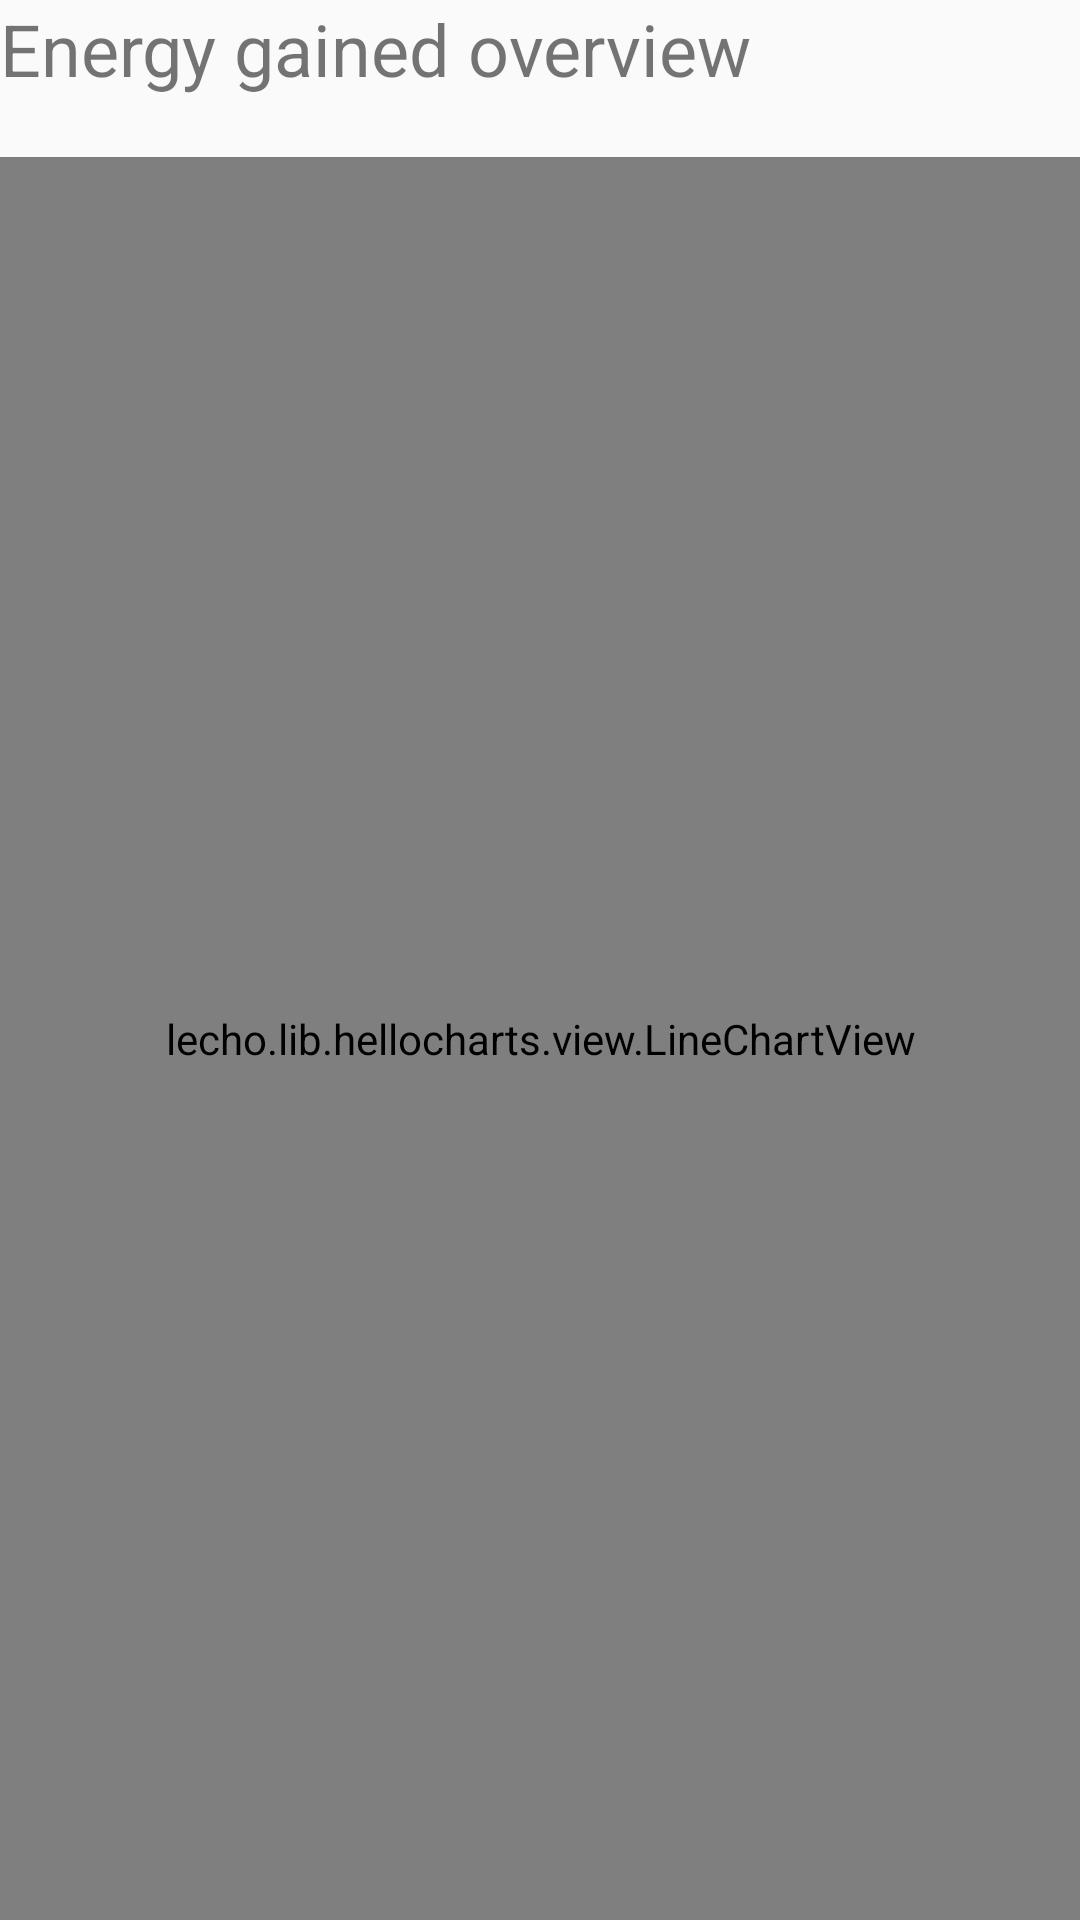

Here is an Android app screen rendered from its layout file. Give the layout XML and the strings, colors and styles it references.
<!-- AndroidManifest.xml: application theme AppTheme -->
<!-- res/layout/stats_pager_item.xml -->
<?xml version="1.0" encoding="utf-8"?>
<LinearLayout xmlns:android="http://schemas.android.com/apk/res/android"
    android:layout_width="match_parent"
    android:layout_height="match_parent"
    android:orientation="vertical">

    <TextView
        android:id="@+id/stats_pager_header"
        android:layout_width="match_parent"
        android:layout_height="wrap_content"
        android:layout_marginBottom="20dp"
        android:text="@string/stats_chart1_header"
        android:textSize="24sp" />

    <lecho.lib.hellocharts.view.LineChartView
        android:id="@+id/stats_pager_chart"
        android:layout_width="match_parent"
        android:layout_height="match_parent"
        android:layout_margin="0dp" />

</LinearLayout>
<!-- resources referenced by this layout -->
<resources>
  <string name="stats_chart1_header" translatable="false">Energy gained overview</string>
  <style name="AppTheme" parent="Theme.AppCompat.Light.NoActionBar">
          
      </style>
</resources>
